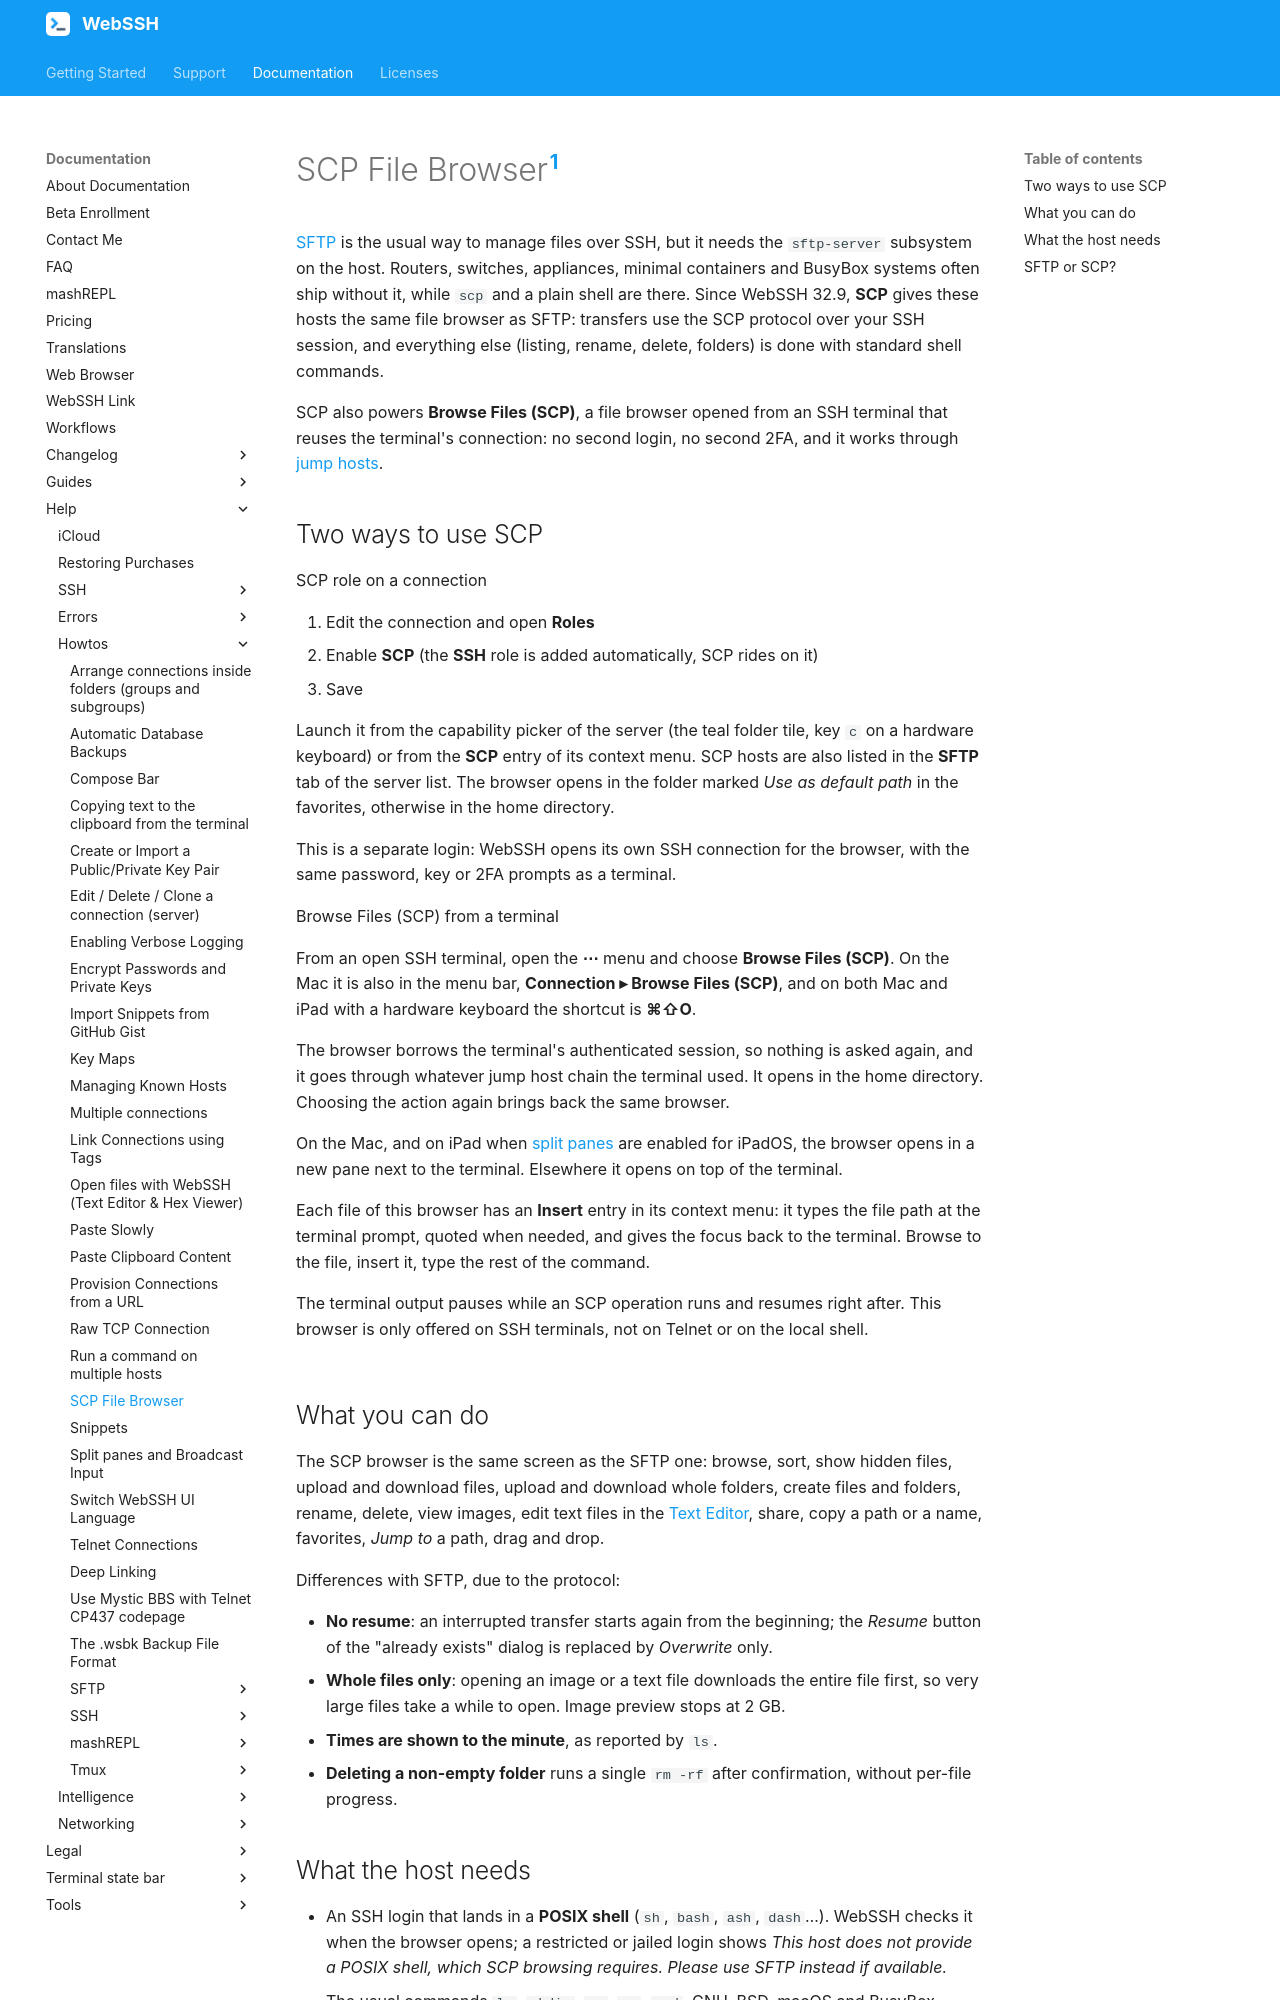

repository: isontheline/pro.webssh.net · page: documentation/help/howtos/scp-file-browser/index.html · generator: mkdocs

---
title: SCP File Browser
seo_title: "SCP on iPhone, iPad and Mac: Browse and Transfer Files Without SFTP - WebSSH"
description: "Use SCP in WebSSH to browse, upload and download files on hosts that have no SFTP subsystem, or open a file browser straight from an SSH terminal without logging in again, including through jump hosts."
---

# SCP File Browser[^1]
[SFTP](/documentation/guides/sftp-file-transfer-iphone/) is the usual way to manage files over SSH, but it needs the `sftp-server` subsystem on the host. Routers, switches, appliances, minimal containers and BusyBox systems often ship without it, while `scp` and a plain shell are there. Since WebSSH 32.9, **SCP** gives these hosts the same file browser as SFTP: transfers use the SCP protocol over your SSH session, and everything else (listing, rename, delete, folders) is done with standard shell commands.

SCP also powers **Browse Files (SCP)**, a file browser opened from an SSH terminal that reuses the terminal's connection: no second login, no second 2FA, and it works through [jump hosts](/documentation/guides/ssh-jump-host-bastion-iphone-ipad-mac/).

## Two ways to use SCP
=== "SCP role on a connection"
    1. Edit the connection and open **Roles**
    2. Enable **SCP** (the **SSH** role is added automatically, SCP rides on it)
    3. Save

    Launch it from the capability picker of the server (the teal folder tile, key `c` on a hardware keyboard) or from the **SCP** entry of its context menu. SCP hosts are also listed in the **SFTP** tab of the server list. The browser opens in the folder marked *Use as default path* in the favorites, otherwise in the home directory.

    This is a separate login: WebSSH opens its own SSH connection for the browser, with the same password, key or 2FA prompts as a terminal.

=== "Browse Files (SCP) from a terminal"
    From an open SSH terminal, open the **⋯** menu and choose **Browse Files (SCP)**. On the Mac it is also in the menu bar, **Connection ▸ Browse Files (SCP)**, and on both Mac and iPad with a hardware keyboard the shortcut is **⌘⇧O**.

    The browser borrows the terminal's authenticated session, so nothing is asked again, and it goes through whatever jump host chain the terminal used. It opens in the home directory. Choosing the action again brings back the same browser.

    On the Mac, and on iPad when [split panes](split-panes-and-broadcast-input.md) are enabled for iPadOS, the browser opens in a new pane next to the terminal. Elsewhere it opens on top of the terminal.

    Each file of this browser has an **Insert** entry in its context menu: it types the file path at the terminal prompt, quoted when needed, and gives the focus back to the terminal. Browse to the file, insert it, type the rest of the command.

    The terminal output pauses while an SCP operation runs and resumes right after. This browser is only offered on SSH terminals, not on Telnet or on the local shell.
